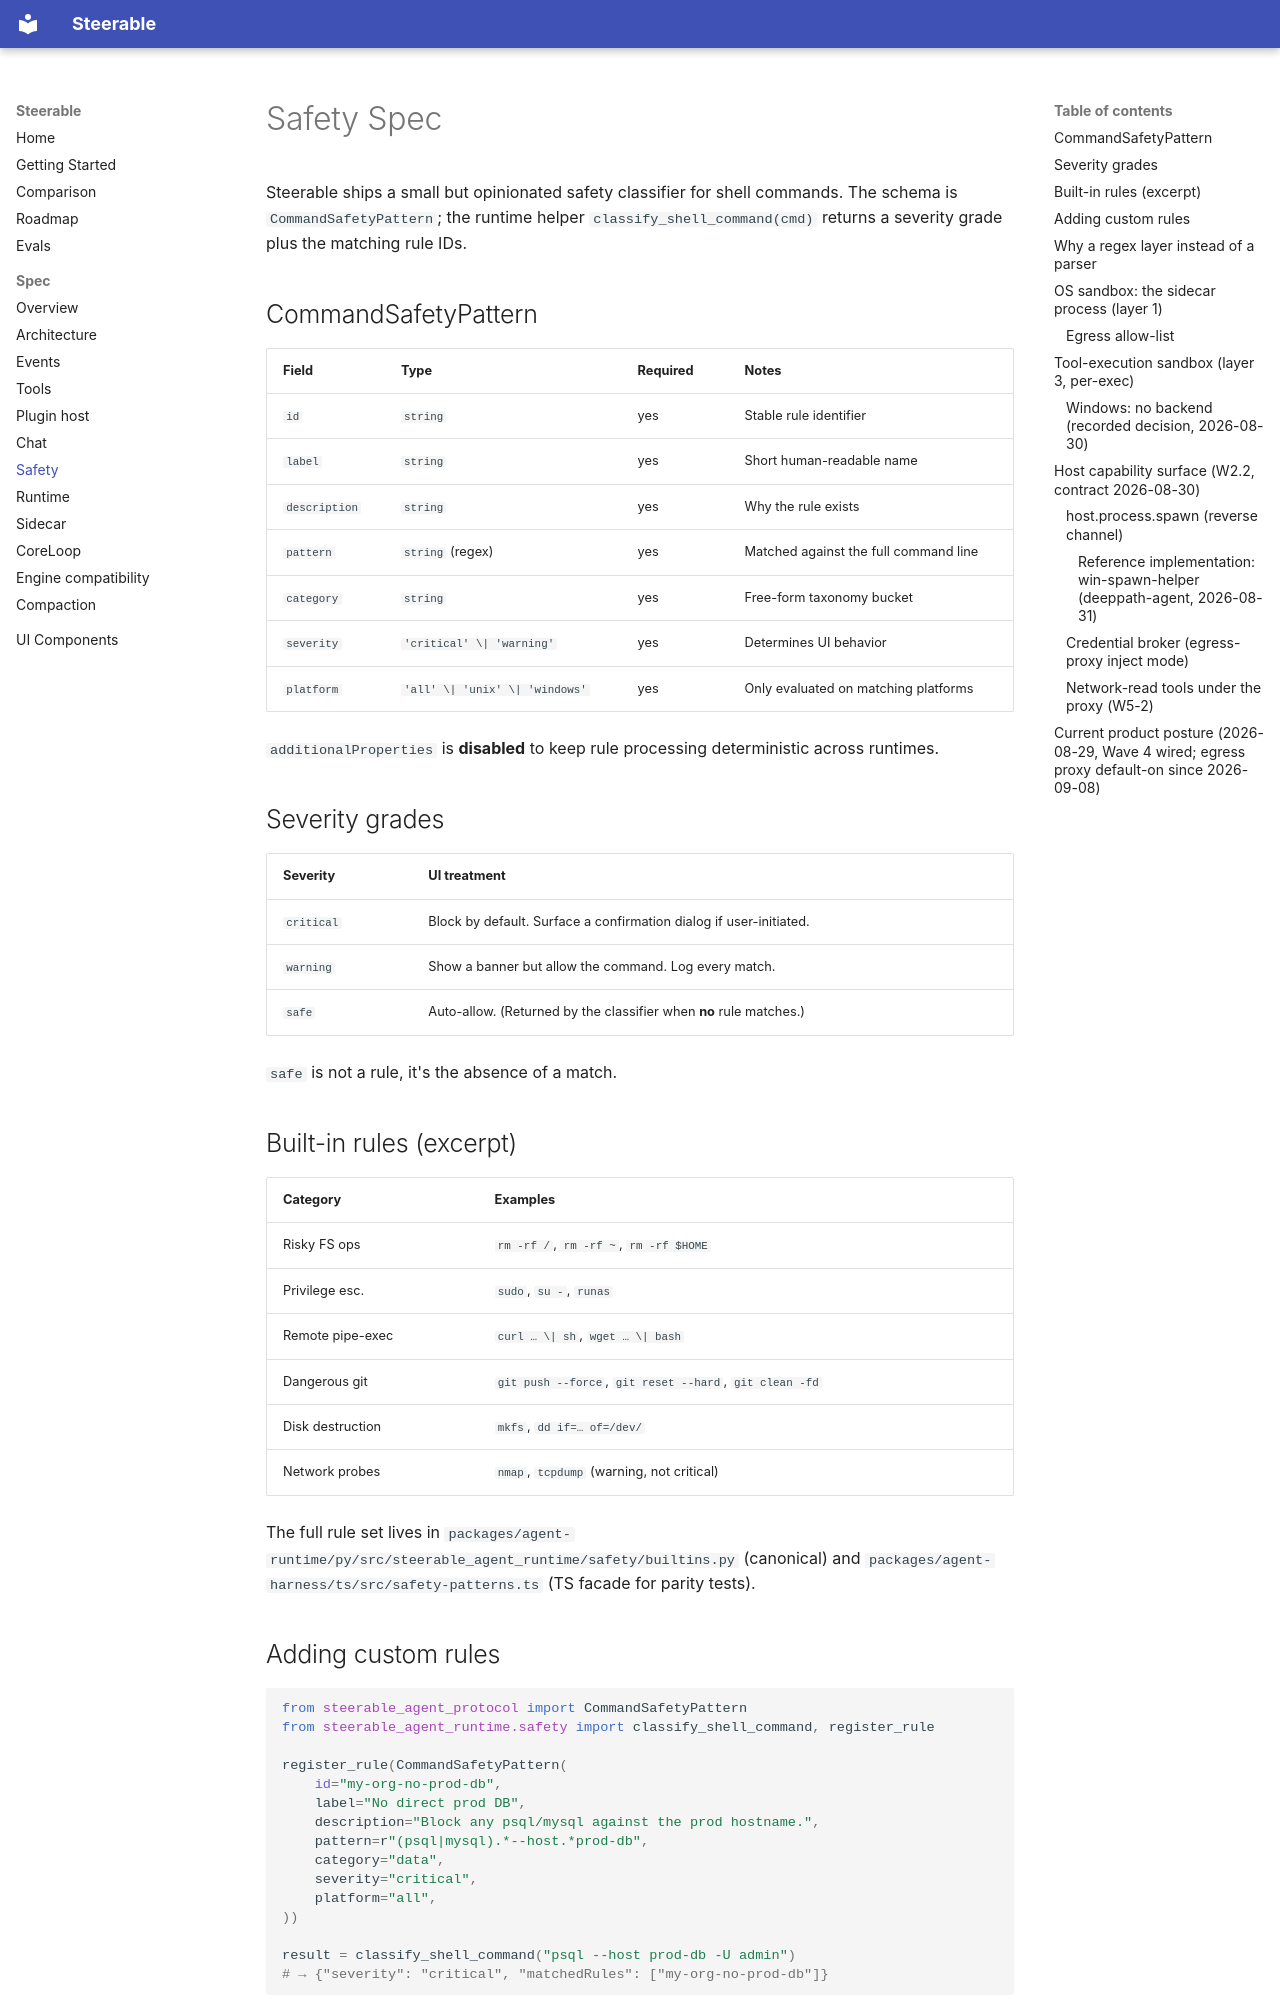

repository: pathlyapp/opensteerable · page: spec/safety/index.html · generator: mkdocs

# Safety Spec

Steerable ships a small but opinionated safety classifier for shell
commands. The schema is `CommandSafetyPattern`; the runtime helper
`classify_shell_command(cmd)` returns a severity grade plus the
matching rule IDs.

## CommandSafetyPattern

| Field         | Type                                | Required | Notes                                  |
| ------------- | ----------------------------------- | -------- | -------------------------------------- |
| `id`          | `string`                            | yes      | Stable rule identifier                 |
| `label`       | `string`                            | yes      | Short human-readable name              |
| `description` | `string`                            | yes      | Why the rule exists                    |
| `pattern`     | `string` (regex)                    | yes      | Matched against the full command line  |
| `category`    | `string`                            | yes      | Free-form taxonomy bucket              |
| `severity`    | `'critical' \| 'warning'`           | yes      | Determines UI behavior                 |
| `platform`    | `'all' \| 'unix' \| 'windows'`      | yes      | Only evaluated on matching platforms   |

`additionalProperties` is **disabled** to keep rule processing
deterministic across runtimes.

## Severity grades

| Severity   | UI treatment                                              |
| ---------- | --------------------------------------------------------- |
| `critical` | Block by default. Surface a confirmation dialog if user-initiated. |
| `warning`  | Show a banner but allow the command. Log every match.    |
| `safe`     | Auto-allow. (Returned by the classifier when **no** rule matches.) |

`safe` is not a rule, it's the absence of a match.

## Built-in rules (excerpt)

| Category         | Examples                                                               |
| ---------------- | ---------------------------------------------------------------------- |
| Risky FS ops     | `rm -rf /`, `rm -rf ~`, `rm -rf $HOME`                                 |
| Privilege esc.   | `sudo`, `su -`, `runas`                                                |
| Remote pipe-exec | `curl … \| sh`, `wget … \| bash`                                       |
| Dangerous git    | `git push --force`, `git reset --hard`, `git clean -fd`                |
| Disk destruction | `mkfs`, `dd if=… of=/dev/`                                             |
| Network probes   | `nmap`, `tcpdump` (warning, not critical)                              |

The full rule set lives in
`packages/agent-runtime/py/src/steerable_agent_runtime/safety/builtins.py`
(canonical) and `packages/agent-harness/ts/src/safety-patterns.ts`
(TS facade for parity tests).

## Adding custom rules

```python
from steerable_agent_protocol import CommandSafetyPattern
from steerable_agent_runtime.safety import classify_shell_command, register_rule

register_rule(CommandSafetyPattern(
    id="my-org-no-prod-db",
    label="No direct prod DB",
    description="Block any psql/mysql against the prod hostname.",
    pattern=r"(psql|mysql).*--host.*prod-db",
    category="data",
    severity="critical",
    platform="all",
))

result = classify_shell_command("psql --host prod-db -U admin")
# → {"severity": "critical", "matchedRules": ["my-org-no-prod-db"]}
```

## Why a regex layer instead of a parser

Shell parsing is ambiguous (interactive shells, here-docs, eval, command
substitution, …). A regex layer gives you a fast, conservative
classifier that's easy to audit. **It is not a sandbox** — pair it with
a real consent UI for `local`-mode tools (see
[Tools spec](tools.md#toolmode-harness-classifier)).
